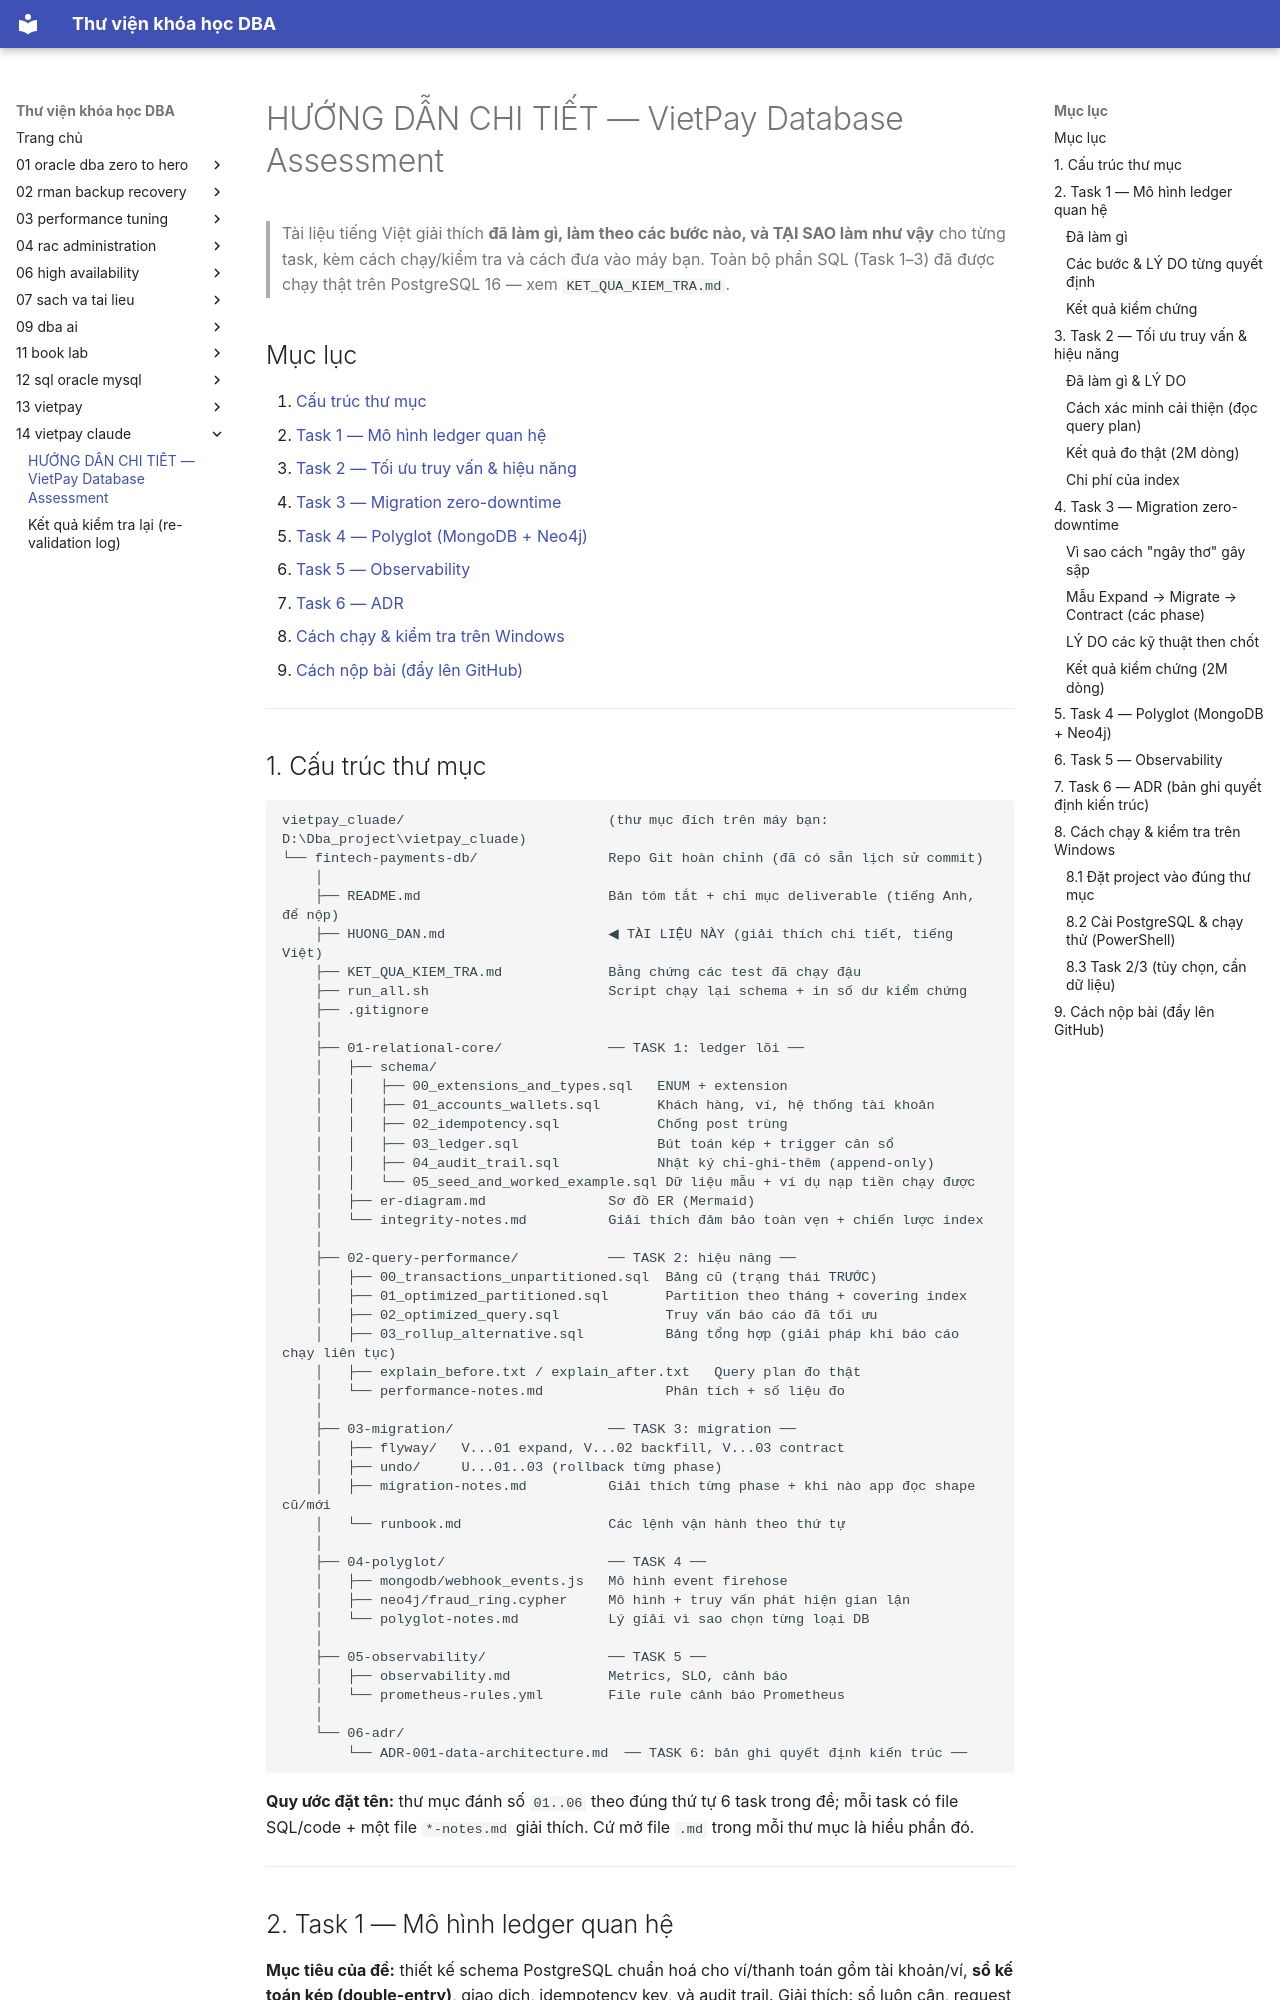

repository: quochuyag/MkDocs_local · page: 14-vietpay-claude/huong-dan/index.html · generator: mkdocs

---
title: HƯỚNG DẪN CHI TIẾT — VietPay Database Assessment
course: 14-vietpay-claude
source: vietpay_cluade/HUONG_DAN.md
---

# HƯỚNG DẪN CHI TIẾT — VietPay Database Assessment

> Tài liệu tiếng Việt giải thích **đã làm gì, làm theo các bước nào, và TẠI SAO
> làm như vậy** cho từng task, kèm cách chạy/kiểm tra và cách đưa vào máy bạn.
> Toàn bộ phần SQL (Task 1–3) đã được chạy thật trên PostgreSQL 16 — xem
> `KET_QUA_KIEM_TRA.md`.

## Mục lục
1. [Cấu trúc thư mục](#1-cấu-trúc-thư-mục)
2. [Task 1 — Mô hình ledger quan hệ](#2-task-1--mô-hình-ledger-quan-hệ)
3. [Task 2 — Tối ưu truy vấn & hiệu năng](#3-task-2--tối-ưu-truy-vấn--hiệu-năng)
4. [Task 3 — Migration zero-downtime](#4-task-3--migration-zero-downtime)
5. [Task 4 — Polyglot (MongoDB + Neo4j)](#5-task-4--polyglot-mongodb--neo4j)
6. [Task 5 — Observability](#6-task-5--observability)
7. [Task 6 — ADR](#7-task-6--adr)
8. [Cách chạy & kiểm tra trên Windows](#8-cách-chạy--kiểm-tra-trên-windows)
9. [Cách nộp bài (đẩy lên GitHub)](#9-cách-nộp-bài-đẩy-lên-github)

---
